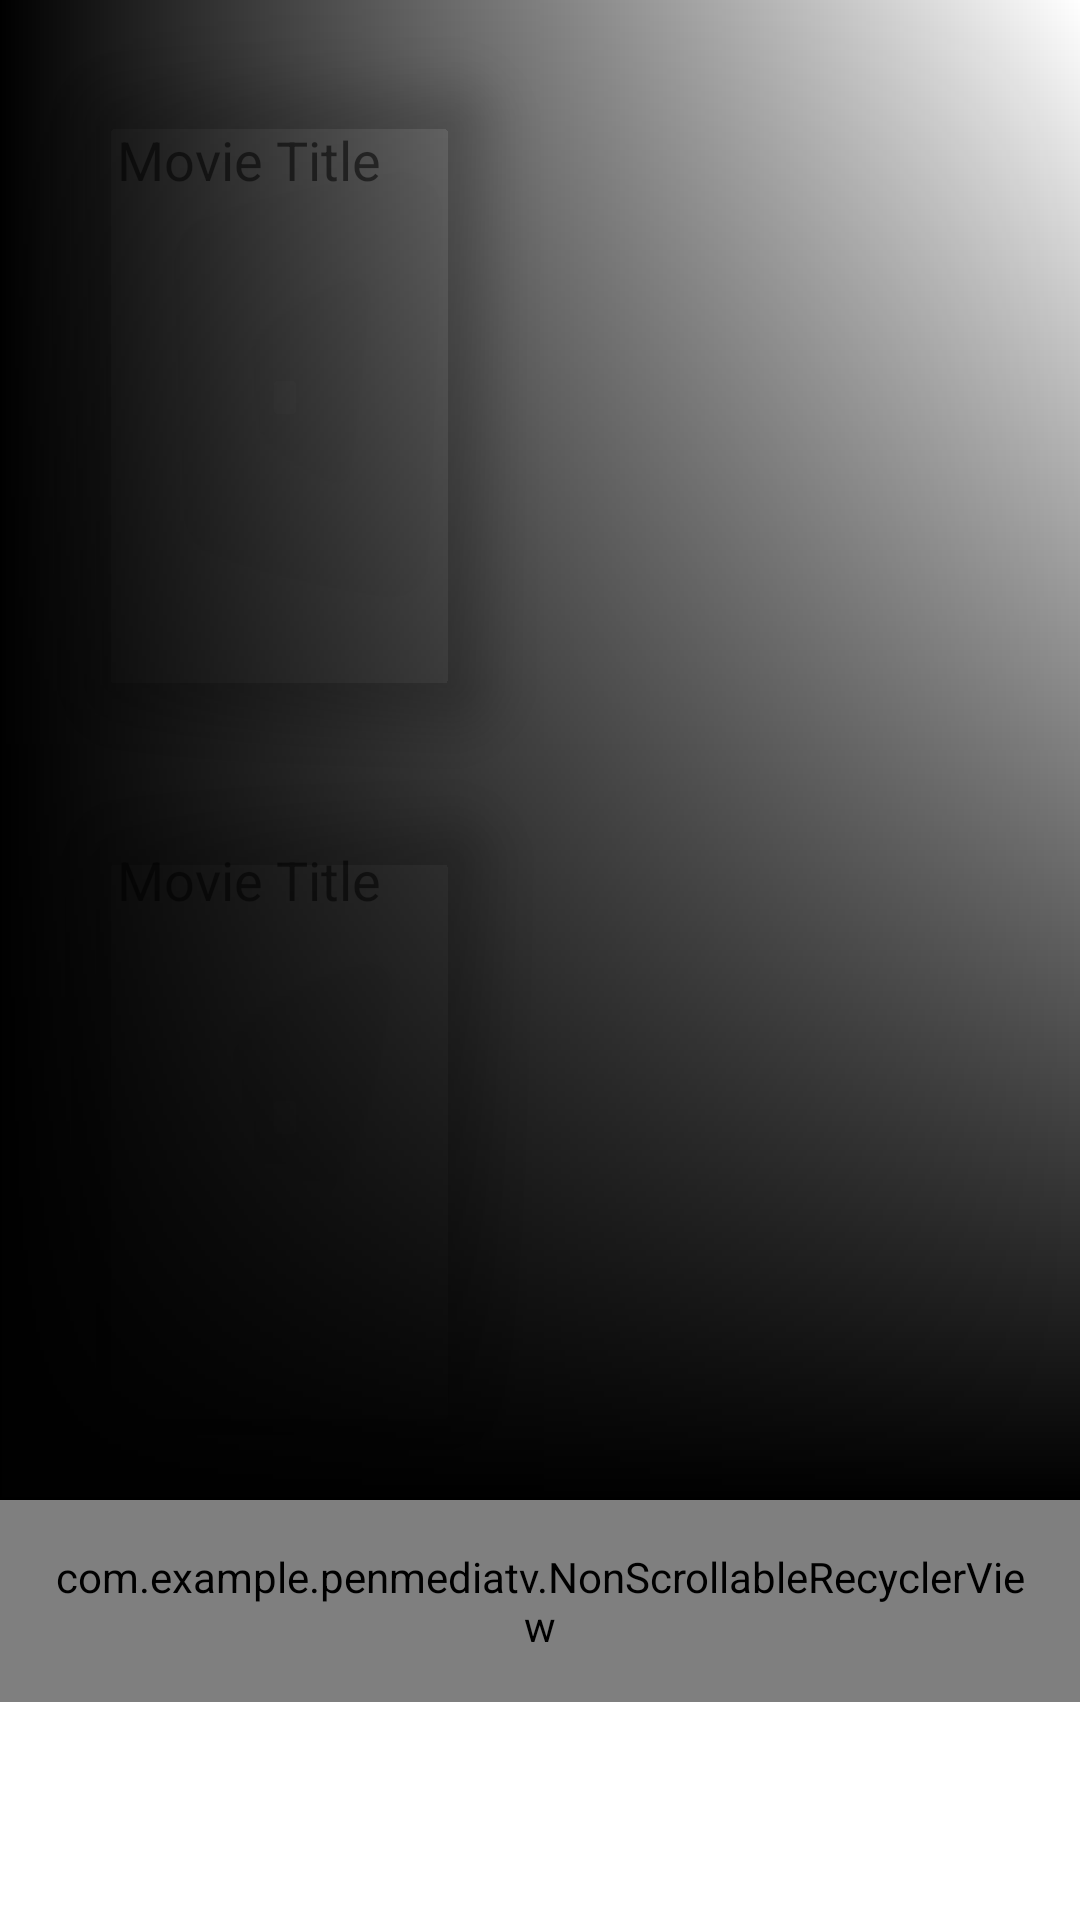

Android layout source for this screen:
<!-- AndroidManifest.xml: application theme Theme.PenmediaTV -->
<!-- res/layout/fragment_tvserives.xml -->
<?xml version="1.0" encoding="utf-8"?>
<androidx.constraintlayout.widget.ConstraintLayout xmlns:android="http://schemas.android.com/apk/res/android"
    xmlns:app="http://schemas.android.com/apk/res-auto"
    xmlns:tools="http://schemas.android.com/tools"
    android:layout_width="match_parent"
    android:layout_height="match_parent"
    tools:context=".TvSeriesFragment">

    <ScrollView
        android:id="@+id/scrollView"
        android:layout_width="match_parent"
        android:layout_height="match_parent"
        android:orientation="vertical"
        app:layout_constraintBottom_toBottomOf="parent"
        app:layout_constraintEnd_toEndOf="parent"
        app:layout_constraintStart_toStartOf="parent"
        app:layout_constraintTop_toTopOf="parent">

        <LinearLayout
            android:layout_width="match_parent"
            android:layout_height="match_parent"
            android:orientation="vertical">

            <androidx.constraintlayout.widget.ConstraintLayout
                android:layout_width="match_parent"
                android:layout_height="500dp"
                android:layout_weight="2"
                android:focusable="true"
                android:focusableInTouchMode="true">

                <com.google.android.material.card.MaterialCardView
                    android:id="@+id/card1"
                    android:layout_width="0dp"
                    android:layout_height="215dp"
                    android:layout_marginLeft="23dp"
                    android:layout_marginTop="25dp"
                    android:focusable="true"
                    android:focusableInTouchMode="true"
                    app:cardBackgroundColor="@android:color/transparent"
                    app:cardCornerRadius="18dp"
                    app:cardElevation="10dp"
                    app:layout_constraintStart_toStartOf="parent"
                    app:layout_constraintTop_toTopOf="parent"
                    app:layout_constraintWidth_percent="0.4">

                    <ImageView
                        android:id="@+id/iv_card0"
                        android:layout_width="match_parent"
                        android:layout_height="match_parent"
                        android:scaleType="fitXY" />

                    <TextView
                        android:layout_width="wrap_content"
                        android:layout_height="wrap_content"
                        android:padding="16dp"
                        android:text="Movie Title"
                        android:textSize="18sp" />
                </com.google.android.material.card.MaterialCardView>

                <com.google.android.material.card.MaterialCardView
                    android:id="@+id/card2"
                    android:layout_width="0dp"
                    android:layout_height="215dp"
                    android:layout_marginLeft="23dp"
                    android:layout_marginTop="25dp"
                    android:focusable="true"
                    android:focusableInTouchMode="true"
                    app:cardBackgroundColor="@android:color/transparent"
                    app:cardCornerRadius="18dp"
                    app:cardElevation="10dp"
                    app:layout_constraintStart_toStartOf="parent"
                    app:layout_constraintTop_toBottomOf="@id/card1"
                    app:layout_constraintWidth_percent="0.4">

                    <ImageView
                        android:id="@+id/iv_card1"
                        android:layout_width="match_parent"
                        android:layout_height="match_parent"
                        android:scaleType="fitXY" />

                    <TextView
                        android:layout_width="wrap_content"
                        android:layout_height="wrap_content"
                        android:padding="16dp"
                        android:text="Movie Title"
                        android:textSize="18sp" />
                </com.google.android.material.card.MaterialCardView>

                <ImageView
                    android:id="@+id/bg_tv_series"
                    android:layout_width="match_parent"
                    android:layout_height="match_parent"
                    android:layout_weight="1"
                    android:scaleType="fitXY"
                    app:layout_constraintBottom_toBottomOf="parent"
                    app:layout_constraintEnd_toEndOf="parent"
                    app:layout_constraintStart_toStartOf="parent"
                    app:layout_constraintTop_toTopOf="parent" />

                <View
                    android:layout_width="match_parent"
                    android:layout_height="match_parent"
                    android:layout_alignParentBottom="true"
                    android:background="@drawable/combined_gradient" />

            </androidx.constraintlayout.widget.ConstraintLayout>

            <com.example.penmediatv.NonScrollableRecyclerView
                android:id="@+id/recycler_view"
                android:layout_width="match_parent"
                android:layout_height="wrap_content"
                android:layout_weight="5"
                android:padding="16dp"
                app:spanCount="4" />
        </LinearLayout>
    </ScrollView>


</androidx.constraintlayout.widget.ConstraintLayout>
<!-- resources referenced by this layout -->
<resources>
  <!-- drawable combined_gradient (drawable) -->
  <?xml version="1.0" encoding="utf-8"?>
  <layer-list xmlns:android="http://schemas.android.com/apk/res/android">
      <item android:drawable="@drawable/mask_gradient_vertical" />
      <item android:drawable="@drawable/mask_gradient" />
  </layer-list>
  <style name="Theme.PenmediaTV" parent="Theme.MaterialComponents.Light.NoActionBar" />
  <!-- drawable mask_gradient_vertical (drawable) -->
  <?xml version="1.0" encoding="utf-8"?>
  <shape xmlns:android="http://schemas.android.com/apk/res/android">
      <gradient
          android:angle="180"
          android:endColor="#000000"
          android:startColor="#00000000"
          android:type="linear" />
  </shape>
  <!-- drawable mask_gradient (drawable) -->
  <?xml version="1.0" encoding="utf-8"?>
  <shape xmlns:android="http://schemas.android.com/apk/res/android">
      <gradient
          android:startColor="#00000000"
      android:endColor="#000000"
      android:type="linear"
      android:angle="270" />
  </shape>
</resources>
